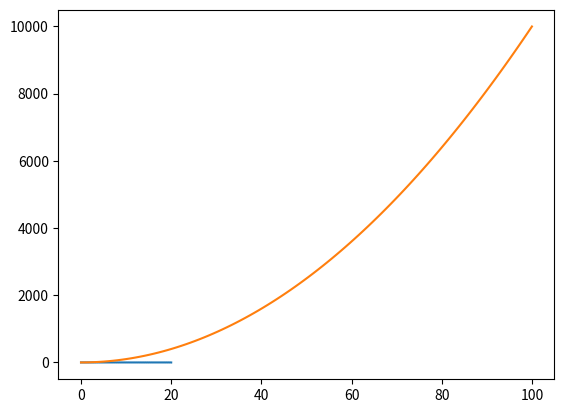

The matplotlib source for this figure:
# %% 

import numpy as np
import pandas as pd
import matplotlib.pyplot as plt
p = np.linspace(0,20, 100)
plt.plot(p, np.sin(15*p))
plt.plot()
plt.show()
# %%
import seaborn as sns

x = np.linspace(0, 100, 100)
y = np.linspace(0, 100, 100)
sns.lineplot(x = x, y= y**2)
plt.show()
# plt.plot(x, np.sin(x))
# plt.show()
# %%
print("teste")

print("teste2")

# %%
